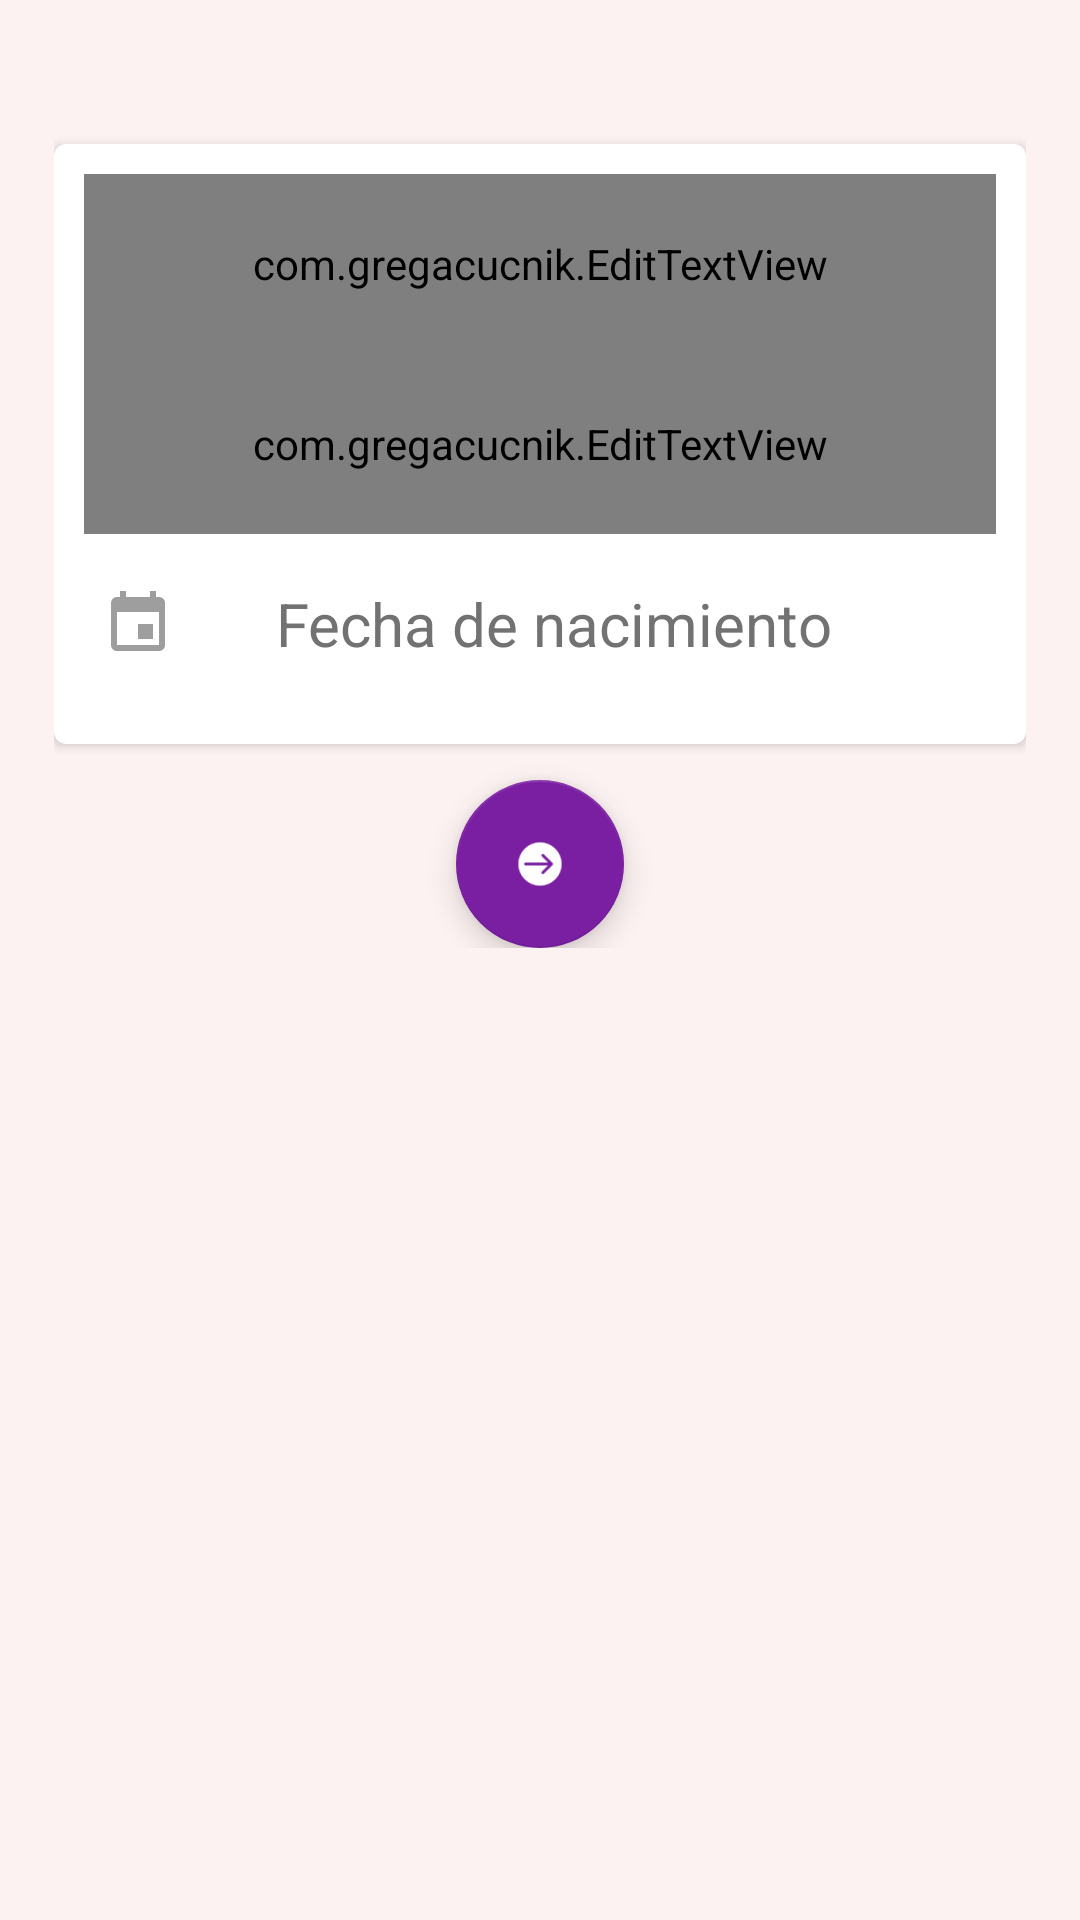

Write the Android layout XML for this screen, with the resource values it uses.
<!-- AndroidManifest.xml: application theme AppTheme -->
<!-- res/layout/content_update.xml -->
<?xml version="1.0" encoding="utf-8"?>
<android.support.v4.widget.NestedScrollView
    xmlns:android="http://schemas.android.com/apk/res/android"
    xmlns:app="http://schemas.android.com/apk/res-auto"
    xmlns:tools="http://schemas.android.com/tools"
    android:layout_width="match_parent"
    android:layout_height="match_parent"
    android:padding="18dp"
    android:background="#FFFDF2F2"
    app:layout_behavior="@string/appbar_scrolling_view_behavior"
    tools:context="com.ideamos.web.questionit.views.Update"
    tools:showIn="@layout/activity_update">

    <LinearLayout
        android:orientation="vertical"
        android:layout_width="match_parent"
        android:layout_height="match_parent">
        <android.support.v7.widget.CardView
            app:cardCornerRadius="4dp"
            app:cardElevation="2dp"
            android:layout_marginTop="30dp"
            android:elevation="4dp"
            android:layout_width="match_parent"
            android:layout_height="match_parent">
            <LinearLayout
                android:orientation="vertical"
                android:padding="10dp"
                android:layout_width="match_parent"
                android:layout_height="match_parent">
                <com.gregacucnik.EditTextView
                    android:id="@+id/txt_first_name"
                    android:layout_width="match_parent"
                    android:layout_height="60dp"
                    android:inputType="text"
                    app:ettIconMarginLeft="5dp"
                    app:ettTextSize="20sp"
                    app:ettIcon="@mipmap/ic_first_name"
                    app:ettIconEmpty="@mipmap/ic_first_name"
                    app:ettIconInEditMode="@mipmap/ic_first_name_light"
                    app:ettEmptyTexStyle="normal"
                    app:ettShowHint="true"
                    app:ettEmptyText="@string/update_first_name"
                    app:ettEmptyColor="@color/secondary_text"/>
                <com.gregacucnik.EditTextView
                    android:id="@+id/txt_last_name"
                    android:layout_width="match_parent"
                    android:layout_height="60dp"
                    android:inputType="text"
                    app:ettIconMarginLeft="5dp"
                    app:ettTextSize="20sp"
                    app:ettIcon="@mipmap/ic_last_name"
                    app:ettIconEmpty="@mipmap/ic_last_name"
                    app:ettIconInEditMode="@mipmap/ic_last_name_light"
                    app:ettEmptyTexStyle="normal"
                    app:ettShowHint="true"
                    app:ettEmptyText="@string/update_last_name"
                    app:ettEmptyColor="@color/secondary_text"/>
                <TextView
                    android:id="@+id/txt_birth_date"
                    android:layout_width="match_parent"
                    android:layout_height="60dp"
                    android:textSize="20sp"
                    android:gravity="center|left"
                    android:drawableLeft="@mipmap/ic_calendar"
                    android:paddingLeft="6dp"
                    android:drawablePadding="34dp"
                    android:text="@string/update_date_birth"
                    android:textColor="@color/secondary_text"/>
            </LinearLayout>
        </android.support.v7.widget.CardView>
        <android.support.design.widget.FloatingActionButton
            android:id="@+id/fab_update"
            android:layout_width="wrap_content"
            android:layout_height="wrap_content"
            android:layout_gravity="bottom|center"
            android:layout_marginTop="12dp"
            android:src="@drawable/circle_next_white"
            android:scaleType="center"
            app:rippleColor="@color/colorPrimaryLight"/>
    </LinearLayout>

</android.support.v4.widget.NestedScrollView>
<!-- res/layout/activity_update.xml (included above) -->
<?xml version="1.0" encoding="utf-8"?>
<android.support.design.widget.CoordinatorLayout
    xmlns:android="http://schemas.android.com/apk/res/android"
    xmlns:app="http://schemas.android.com/apk/res-auto"
    xmlns:tools="http://schemas.android.com/tools"
    android:layout_width="match_parent"
    android:layout_height="match_parent"
    android:fitsSystemWindows="true"
    tools:context="com.ideamos.web.questionit.views.Update">

    <android.support.design.widget.AppBarLayout
        android:id="@+id/app_bar"
        android:layout_width="match_parent"
        android:layout_height="@dimen/app_bar_height"
        android:fitsSystemWindows="true"
        android:theme="@style/AppTheme.AppBarOverlay">
        <android.support.design.widget.CollapsingToolbarLayout
            android:id="@+id/collapsing"
            android:layout_width="match_parent"
            android:layout_height="match_parent"
            android:fitsSystemWindows="true"
            app:contentScrim="?attr/colorPrimary"
            app:layout_scrollFlags="scroll|exitUntilCollapsed">
            <de.hdodenhof.circleimageview.CircleImageView
                android:id="@+id/cv_photo_profile"
                android:layout_gravity="center"
                android:layout_width="100dp"
                android:layout_height="100dp"
                android:layout_marginBottom="14dp"
                android:src="@drawable/user_question_it"
                android:elevation="6dp"
                app:border_width="3dp"
                app:border_color="@color/iconsAccent"/>
            <ImageView
                android:id="@+id/img_user"
                android:contentDescription="@string/app_name"
                android:src="@drawable/background_collapsing"
                android:scaleType="centerCrop"
                android:layout_width="match_parent"
                android:layout_height="match_parent" />
            <android.support.v7.widget.Toolbar
                android:id="@+id/toolbar"
                android:layout_width="match_parent"
                android:layout_height="?attr/actionBarSize"
                app:layout_collapseMode="pin"
                app:popupTheme="@style/AppTheme.PopupOverlay" />
        </android.support.design.widget.CollapsingToolbarLayout>
    </android.support.design.widget.AppBarLayout>
    <include layout="@layout/content_update" />
    <android.support.design.widget.FloatingActionButton
        android:id="@+id/fab"
        android:layout_width="wrap_content"
        android:layout_height="wrap_content"
        android:layout_margin="@dimen/fab_margin"
        android:src="@mipmap/ic_camera_white"
        android:scaleType="center"
        app:layout_anchor="@id/app_bar"
        app:layout_anchorGravity="bottom|end" />

</android.support.design.widget.CoordinatorLayout>
<!-- resources referenced by this layout -->
<resources>
  <color name="colorPrimaryLight">#fd9e80</color>
  <color name="iconsAccent">#7dffffff</color>
  <color name="secondary_text">#727272</color>
  <dimen name="app_bar_height">192dp</dimen>
  <dimen name="fab_margin">16dp</dimen>
  <!-- drawable background_collapsing: png bitmap (drawable, 362981 bytes) -->
  <!-- drawable circle_next_white: png bitmap (drawable, 1257 bytes) -->
  <!-- drawable user_question_it: png bitmap (drawable, 14087 bytes) -->
  <!-- mipmap ic_calendar: png bitmap (mipmap-hdpi, 431 bytes) -->
  <!-- mipmap ic_camera_white: png bitmap (mipmap-xhdpi, 411 bytes) -->
  <!-- mipmap ic_first_name: png bitmap (mipmap-xhdpi, 651 bytes) -->
  <!-- mipmap ic_first_name_light: png bitmap (mipmap-hdpi, 485 bytes) -->
  <!-- mipmap ic_last_name_light: png bitmap (mipmap-hdpi, 667 bytes) -->
  <string name="app_name">Question It</string>
  <string name="update_date_birth">Fecha de nacimiento</string>
  <string name="update_first_name">Nombres</string>
  <string name="update_last_name">Apellidos</string>
  <style name="AppTheme.AppBarOverlay" parent="ThemeOverlay.AppCompat.Dark.ActionBar" />
  <style name="AppTheme.PopupOverlay" parent="ThemeOverlay.AppCompat.Light" />
  <style name="AppTheme" parent="Theme.AppCompat.Light.DarkActionBar">
          
          <item name="colorPrimary">@color/colorPrimary</item>
          <item name="colorPrimaryDark">@color/colorPrimaryDark</item>
          <item name="colorAccent">@color/colorAccent</item>
      </style>
  <color name="colorPrimary">#DB4C2A</color>
  <color name="colorPrimaryDark">#B23322</color>
  <color name="colorAccent">#7B1FA2</color>
</resources>
